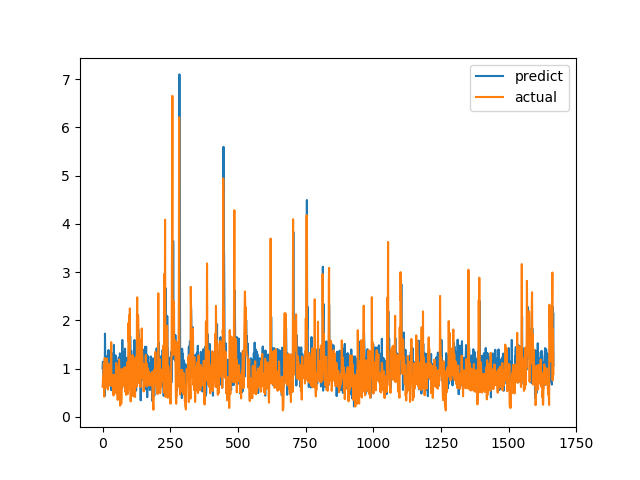

The table this chart was drawn from, first rows:
predict, actual
1.009, 0.6238
1.131, 0.6915
1.142, 0.8558
1.097, 0.7094
0.7349, 1.015
1.031, 1.116
0.6212, 0.4183
1.137, 1.002
0.4306, 1.219
1.723, 1.143
1.153, 0.6528
1.07, 0.6747
1.074, 0.601
1.07, 0.6695
1.154, 0.6538
1.252, 0.7814
1.178, 1.206
0.9814, 0.8469
0.8322, 0.8286
0.8111, 0.6482
0.8614, 0.5624
0.7391, 0.7183
1.384, 1.1
1.005, 0.9542
1.169, 0.729
1.154, 0.6694
0.7827, 0.8631
0.9327, 0.6465
1.204, 0.8223
0.7541, 0.9236
0.669, 0.8301
1.35, 1.067
0.5523, 1.546
1.327, 0.6827
0.9448, 0.6386
0.9467, 0.6464
0.7019, 0.6881
0.5748, 0.7274
0.8038, 0.65
1.128, 0.8694
1.032, 0.4409
0.8854, 0.4519
1.489, 0.7575
0.9433, 0.4952
1.209, 0.6851
1.005, 0.7244
1.197, 0.8654
0.639, 0.74
1.275, 0.8071
0.9205, 0.8204
1.168, 1.114
1.059, 1.109
0.9793, 0.4751
0.9607, 1.039
1.16, 0.9458
0.6764, 0.7878
1.146, 0.3505
0.83, 0.9368
1.114, 0.9868
0.591, 0.647
... 1,607 more rows
